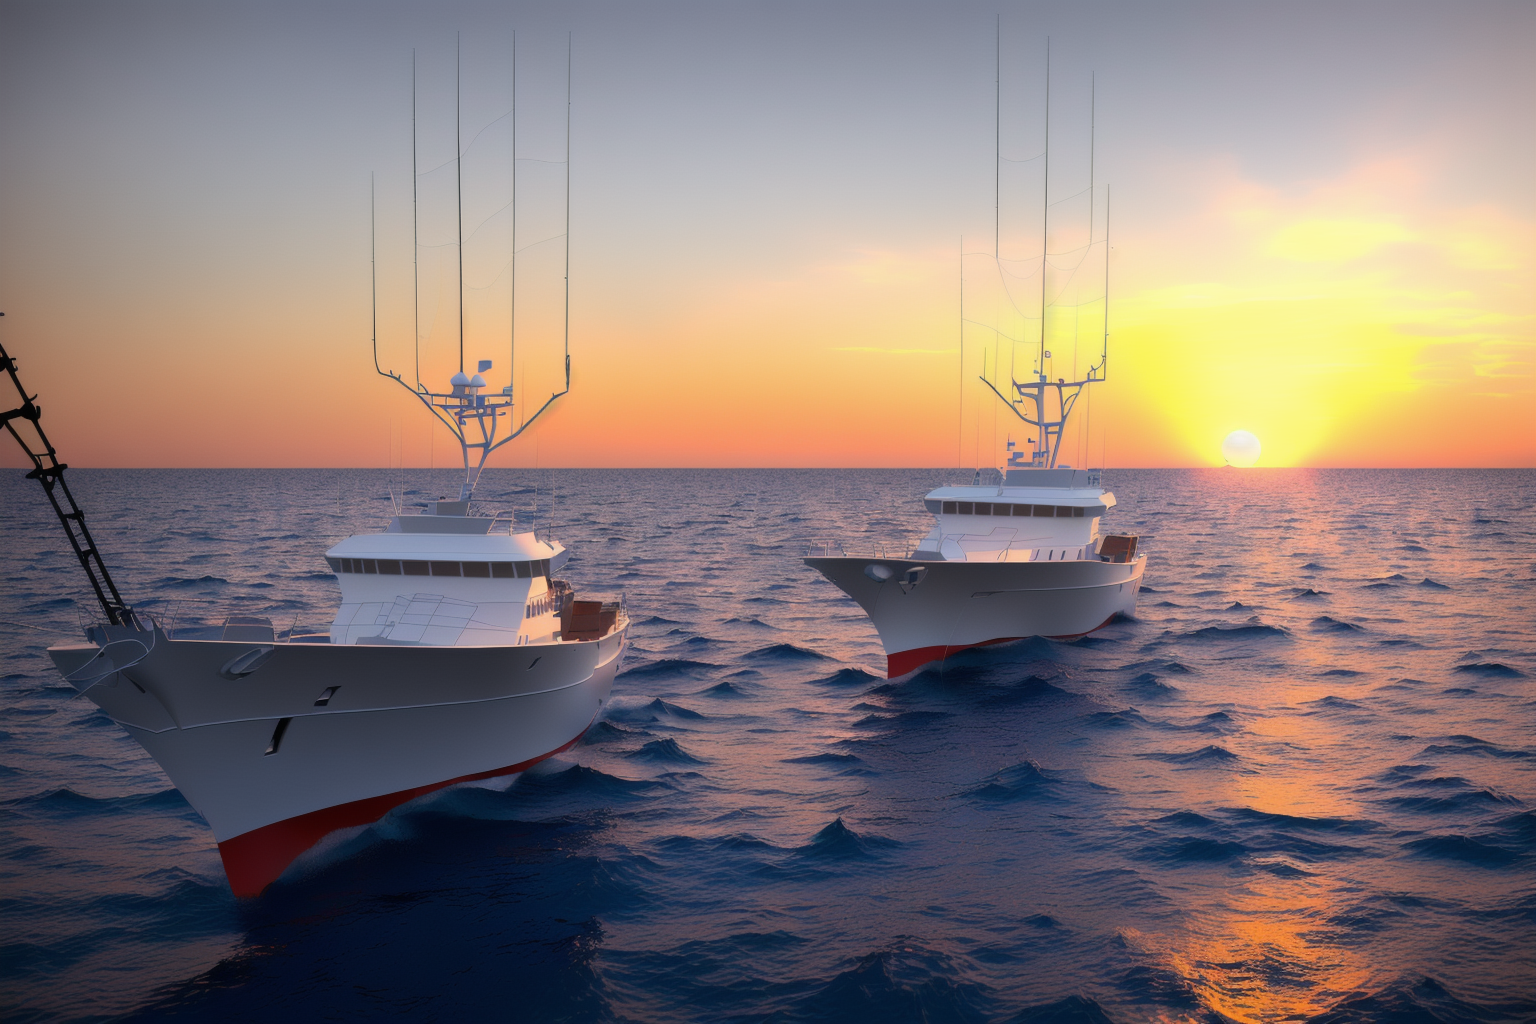
Generation parameters embedded in this image by AUTOMATIC1111 Stable Diffusion web UI or a fork of it (Forge, ...) (PNG 'parameters' text chunk):
{best quality}, masterpiece, {highres}, original, extremely detailed 8K , photo realistic,intricate detail,realistic,physically-based rendering,ray tracing,depth of field, ocean,(Fishing boats far away),foreshortening,overall view, sunset, night,
Negative prompt: (low quality, worst quality:1.4), (bad anatomy), (inaccurate limb:1.2),bad composition, inaccurate eyes, extra digit,fewer digits,(extra arms:1.2), lowres, error, watermark, bad anatomy, bad proportions,(worst quality, low quality:1.4),Low quality, poor resolution, blurry, dull, uninteresting, cliche, uninspired, overexposed, over-saturated, unrealistic, poorly executed, outdated, low effort, lacking in detail, generic, amateurish,disfigured, kitsch, ugly, oversaturated, grain, low-res, Deformed, blurry, (watermark)
Steps: 66, Sampler: DPM++ SDE Karras, CFG scale: 10, Seed: 1031470660, Size: 768x512, Model hash: bc561295ca, Model: protogenInfinity_protogenX86, Denoising strength: 0.54, Hires upscale: 2, Hires upscaler: R-ESRGAN 4x+